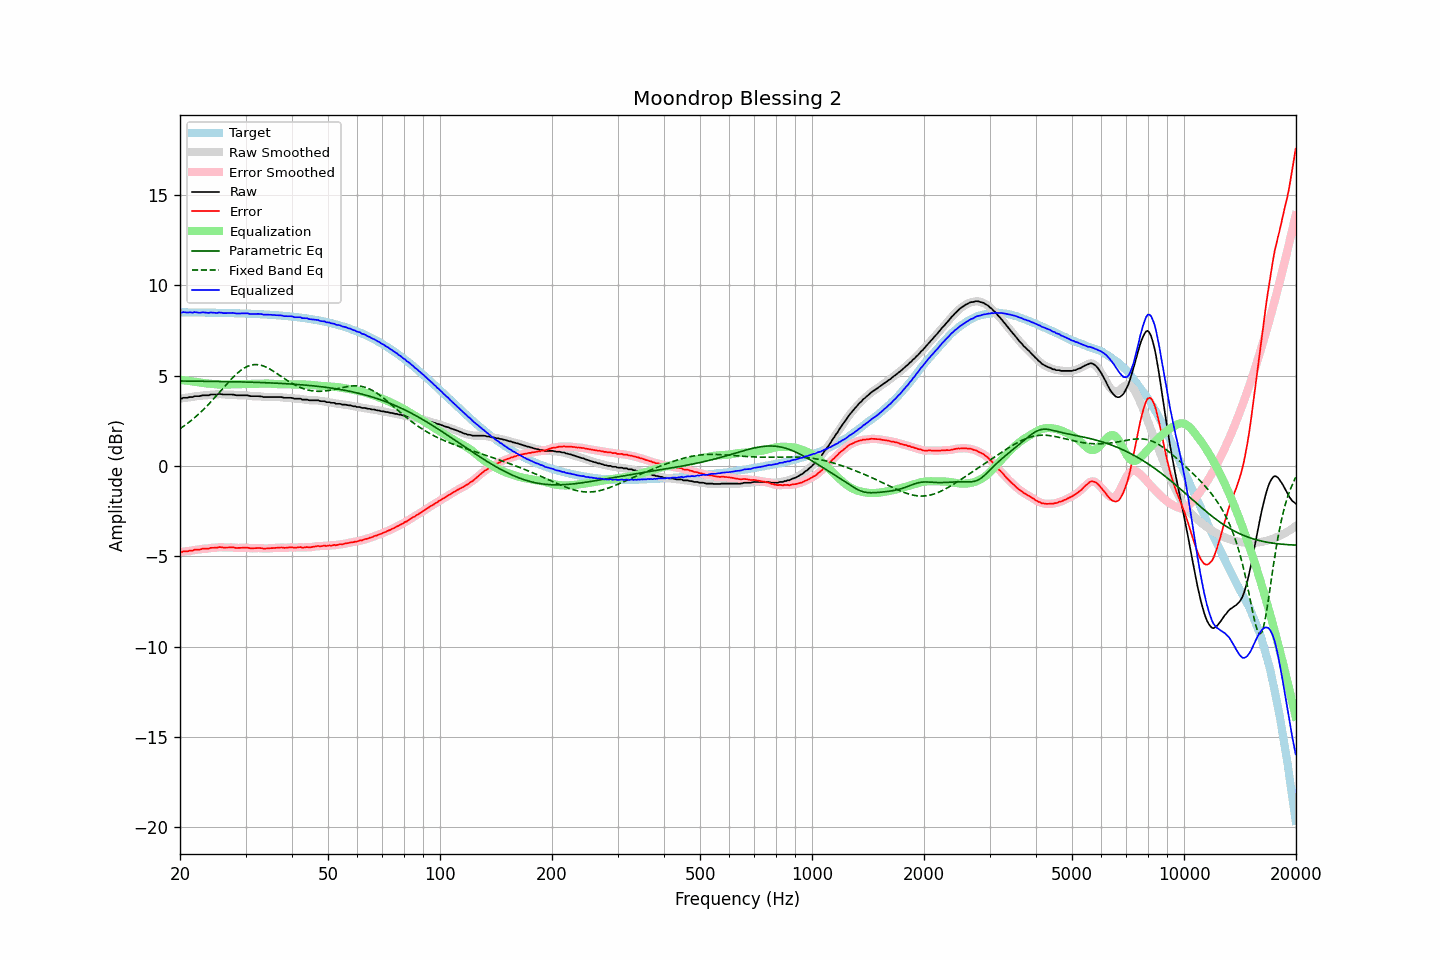

The table this chart was drawn from, first rows:
frequency, raw, error, smoothed, error_smoothed, equalization, parametric_eq, fixed_band_eq, equalized_raw, equalized_smoothed, target
20.00, 3.74, -4.76, 3.74, -4.77, 4.77, 4.70, 2.06, 8.52, 8.51, 8.51
20.20, 3.72, -4.78, 3.75, -4.76, 4.76, 4.70, 2.12, 8.49, 8.51, 8.51
20.40, 3.77, -4.73, 3.76, -4.75, 4.75, 4.70, 2.18, 8.52, 8.51, 8.51
20.61, 3.77, -4.73, 3.77, -4.74, 4.74, 4.70, 2.25, 8.51, 8.50, 8.51
20.81, 3.77, -4.73, 3.78, -4.72, 4.72, 4.70, 2.31, 8.50, 8.51, 8.51
21.02, 3.78, -4.72, 3.79, -4.71, 4.71, 4.70, 2.38, 8.50, 8.50, 8.51
21.23, 3.81, -4.69, 3.80, -4.70, 4.70, 4.70, 2.45, 8.51, 8.50, 8.50
21.44, 3.81, -4.69, 3.82, -4.69, 4.69, 4.70, 2.52, 8.50, 8.50, 8.50
21.66, 3.81, -4.69, 3.83, -4.67, 4.67, 4.70, 2.59, 8.49, 8.51, 8.50
21.87, 3.86, -4.64, 3.85, -4.65, 4.66, 4.70, 2.67, 8.52, 8.51, 8.50
22.09, 3.86, -4.64, 3.86, -4.64, 4.64, 4.70, 2.75, 8.51, 8.50, 8.50
22.31, 3.86, -4.63, 3.87, -4.63, 4.63, 4.69, 2.83, 8.50, 8.50, 8.50
22.54, 3.86, -4.63, 3.87, -4.63, 4.62, 4.69, 2.91, 8.48, 8.49, 8.50
22.76, 3.88, -4.61, 3.89, -4.61, 4.61, 4.69, 2.99, 8.49, 8.50, 8.50
22.99, 3.91, -4.58, 3.90, -4.59, 4.60, 4.69, 3.08, 8.51, 8.50, 8.50
23.22, 3.91, -4.58, 3.91, -4.58, 4.59, 4.69, 3.16, 8.50, 8.50, 8.49
23.45, 3.91, -4.58, 3.91, -4.58, 4.58, 4.69, 3.25, 8.49, 8.49, 8.49
23.69, 3.91, -4.58, 3.92, -4.58, 4.57, 4.69, 3.34, 8.48, 8.48, 8.49
23.92, 3.91, -4.58, 3.93, -4.56, 4.56, 4.69, 3.44, 8.47, 8.49, 8.49
24.16, 3.95, -4.53, 3.94, -4.55, 4.55, 4.69, 3.53, 8.50, 8.49, 8.49
24.40, 3.95, -4.53, 3.95, -4.53, 4.54, 4.68, 3.63, 8.49, 8.49, 8.49
24.65, 3.95, -4.53, 3.96, -4.53, 4.53, 4.68, 3.73, 8.48, 8.49, 8.49
24.89, 3.95, -4.53, 3.96, -4.53, 4.52, 4.68, 3.83, 8.48, 8.48, 8.48
25.14, 3.95, -4.53, 3.97, -4.52, 4.52, 4.68, 3.93, 8.47, 8.48, 8.48
25.39, 3.98, -4.50, 3.98, -4.50, 4.51, 4.68, 4.03, 8.50, 8.49, 8.48
25.65, 3.98, -4.49, 3.98, -4.50, 4.51, 4.68, 4.13, 8.49, 8.49, 8.48
25.91, 3.97, -4.50, 3.97, -4.50, 4.51, 4.68, 4.23, 8.48, 8.48, 8.48
26.16, 3.95, -4.52, 3.96, -4.51, 4.51, 4.67, 4.33, 8.46, 8.47, 8.48
26.43, 3.95, -4.52, 3.95, -4.52, 4.51, 4.67, 4.43, 8.46, 8.46, 8.47
26.69, 3.95, -4.52, 3.95, -4.52, 4.51, 4.67, 4.53, 8.46, 8.46, 8.47
26.96, 3.95, -4.51, 3.95, -4.51, 4.51, 4.67, 4.63, 8.47, 8.47, 8.47
27.23, 3.95, -4.51, 3.96, -4.51, 4.52, 4.67, 4.72, 8.47, 8.47, 8.47
27.50, 3.95, -4.51, 3.96, -4.51, 4.52, 4.67, 4.82, 8.47, 8.48, 8.46
27.77, 3.95, -4.51, 3.95, -4.52, 4.52, 4.66, 4.91, 8.48, 8.47, 8.46
28.05, 3.93, -4.52, 3.93, -4.52, 4.53, 4.66, 5.00, 8.46, 8.46, 8.46
28.33, 3.91, -4.54, 3.92, -4.53, 4.53, 4.66, 5.08, 8.44, 8.45, 8.46
28.62, 3.91, -4.54, 3.91, -4.54, 4.53, 4.66, 5.16, 8.44, 8.44, 8.45
28.90, 3.91, -4.54, 3.91, -4.54, 4.53, 4.66, 5.24, 8.44, 8.44, 8.45
29.19, 3.91, -4.53, 3.91, -4.53, 4.53, 4.65, 5.31, 8.45, 8.45, 8.45
29.48, 3.91, -4.53, 3.91, -4.53, 4.53, 4.65, 5.37, 8.45, 8.45, 8.45
29.78, 3.91, -4.53, 3.92, -4.52, 4.54, 4.65, 5.43, 8.45, 8.45, 8.44
30.08, 3.91, -4.52, 3.91, -4.52, 4.54, 4.65, 5.47, 8.45, 8.45, 8.44
30.38, 3.91, -4.52, 3.90, -4.53, 4.54, 4.64, 5.52, 8.45, 8.44, 8.44
30.68, 3.88, -4.55, 3.89, -4.54, 4.54, 4.64, 5.55, 8.43, 8.43, 8.43
30.99, 3.86, -4.56, 3.87, -4.56, 4.54, 4.64, 5.58, 8.41, 8.42, 8.43
31.30, 3.86, -4.56, 3.86, -4.56, 4.55, 4.64, 5.60, 8.41, 8.41, 8.42
31.61, 3.86, -4.56, 3.86, -4.56, 4.55, 4.63, 5.61, 8.41, 8.41, 8.42
31.93, 3.86, -4.55, 3.87, -4.55, 4.55, 4.63, 5.61, 8.42, 8.42, 8.42
32.24, 3.86, -4.55, 3.86, -4.55, 4.56, 4.63, 5.61, 8.42, 8.42, 8.41
32.57, 3.86, -4.54, 3.86, -4.54, 4.56, 4.62, 5.60, 8.42, 8.42, 8.41
32.89, 3.85, -4.55, 3.85, -4.55, 4.56, 4.62, 5.59, 8.41, 8.41, 8.40
33.22, 3.84, -4.55, 3.84, -4.56, 4.56, 4.62, 5.56, 8.40, 8.40, 8.40
33.55, 3.81, -4.58, 3.82, -4.57, 4.56, 4.61, 5.53, 8.38, 8.39, 8.39
33.89, 3.81, -4.57, 3.81, -4.57, 4.56, 4.61, 5.49, 8.38, 8.38, 8.39
34.23, 3.81, -4.57, 3.81, -4.57, 4.56, 4.61, 5.46, 8.38, 8.38, 8.38
34.57, 3.81, -4.56, 3.81, -4.56, 4.56, 4.60, 5.41, 8.38, 8.38, 8.38
34.92, 3.81, -4.56, 3.81, -4.56, 4.56, 4.60, 5.36, 8.37, 8.37, 8.37
35.27, 3.81, -4.55, 3.81, -4.55, 4.55, 4.60, 5.31, 8.37, 8.37, 8.37
35.62, 3.81, -4.55, 3.81, -4.55, 4.55, 4.59, 5.25, 8.36, 8.36, 8.36
35.97, 3.81, -4.54, 3.81, -4.54, 4.54, 4.59, 5.20, 8.35, 8.35, 8.35
... 635 more rows
